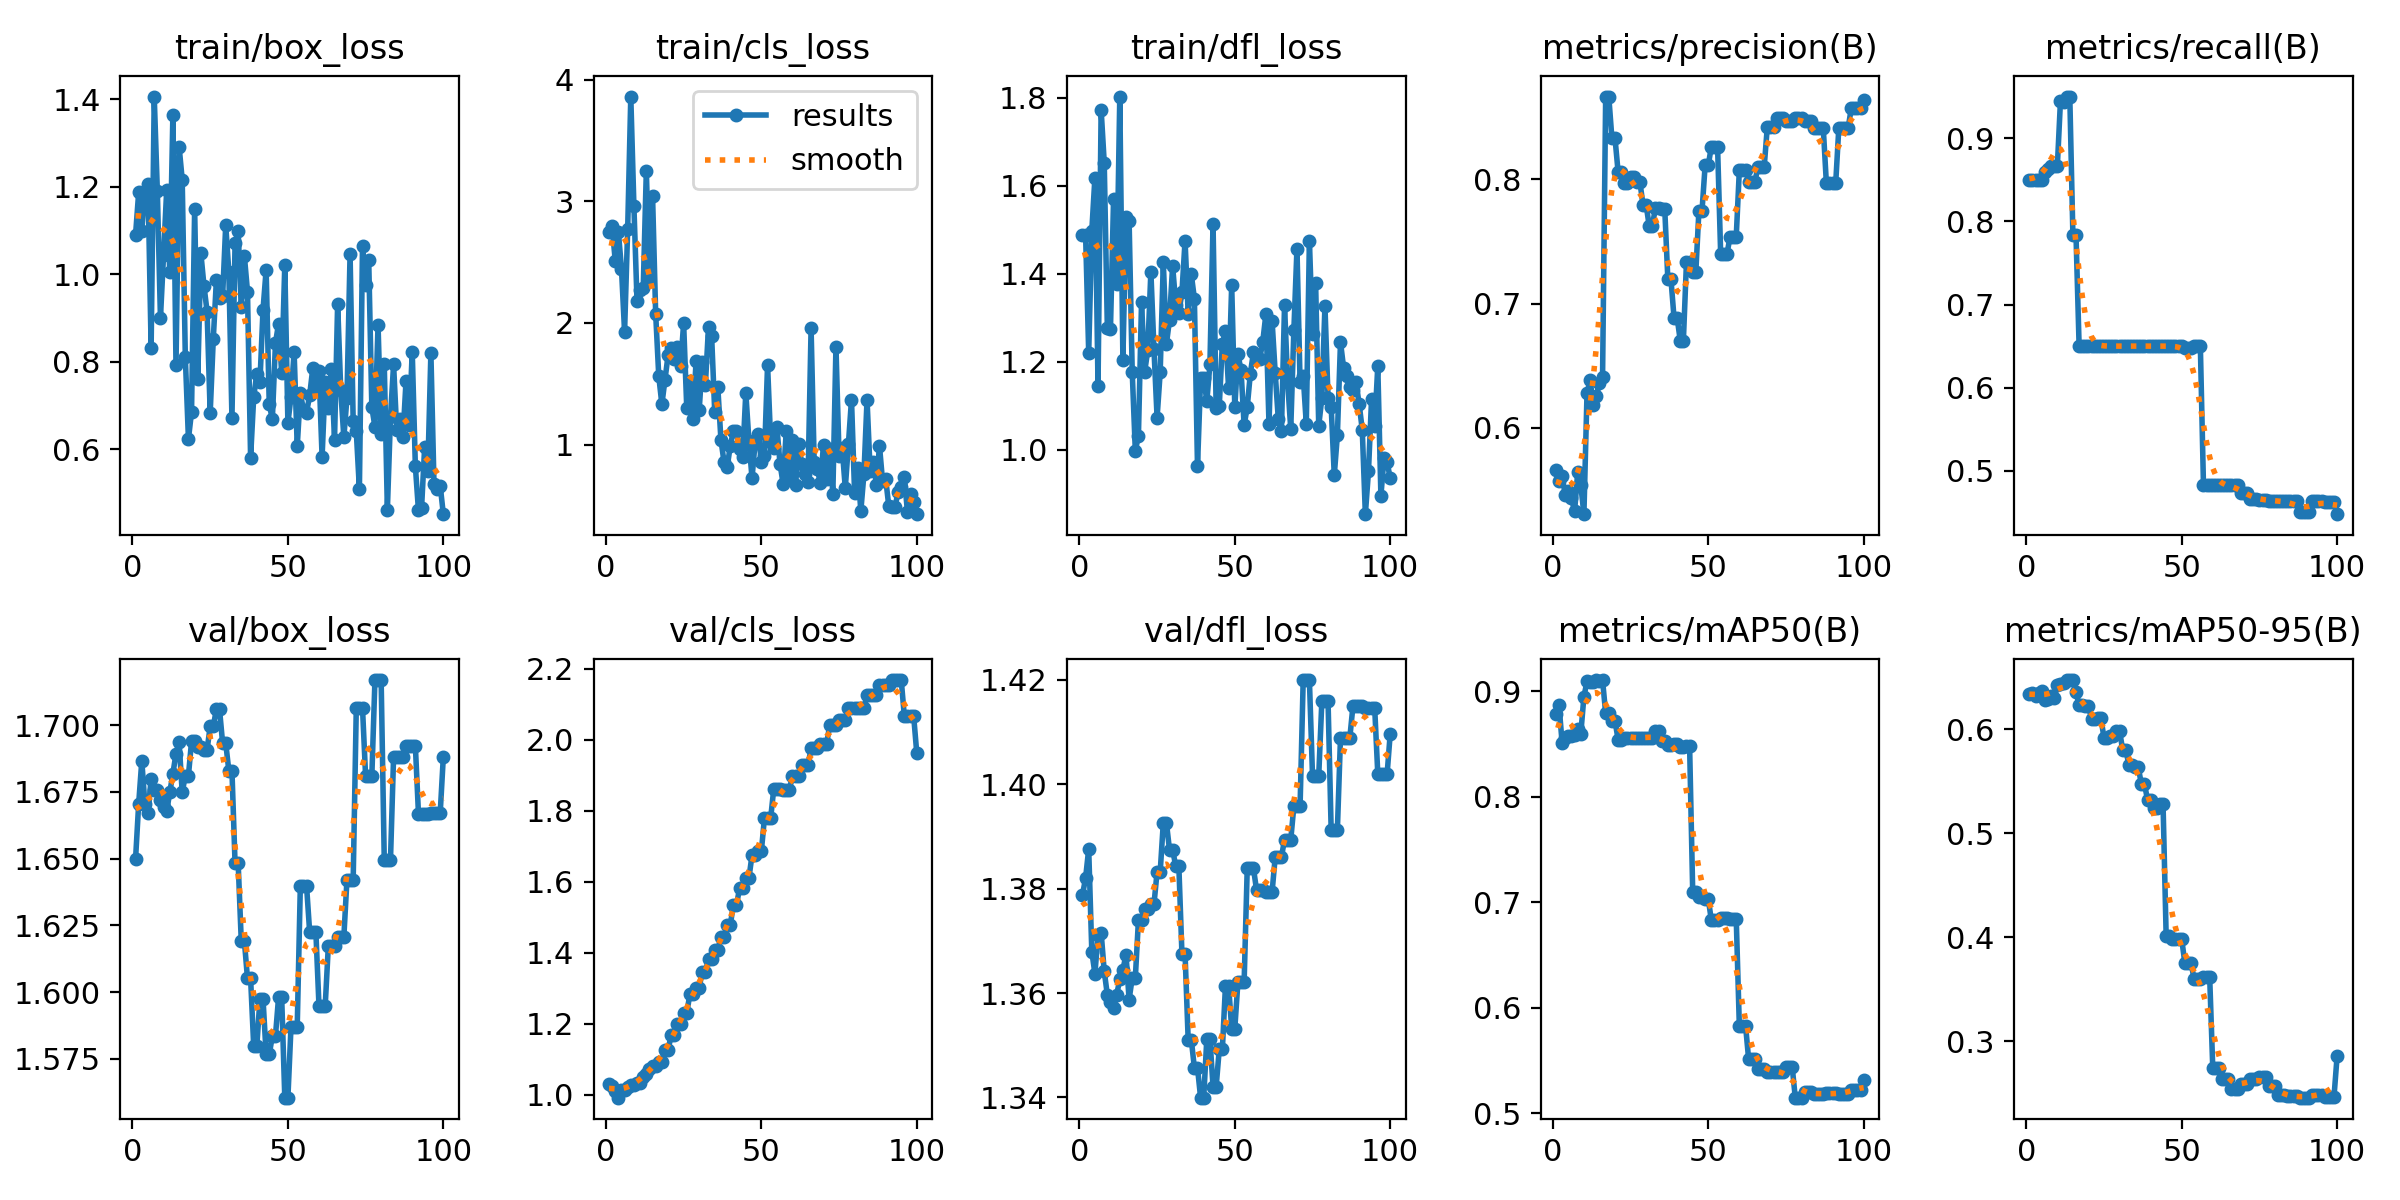

Source data for this figure (header and first rows):
epoch, time, train/box_loss, train/cls_loss, train/dfl_loss, metrics/precision(B), metrics/recall(B), metrics/mAP50(B), metrics/mAP50-95(B), val/box_loss, val/cls_loss, val/dfl_loss, lr/pg0, lr/pg1, lr/pg2
1, 3.012, 1.091, 2.745, 1.487, 0.5663, 0.85, 0.8784, 0.6341, 1.65, 1.032, 1.379, 0, 0, 0
2, 3.326, 1.187, 2.796, 1.489, 0.5573, 0.85, 0.8865, 0.6345, 1.671, 1.025, 1.382, 1.17822e-06, 1.17822e-06, 1.17822e-06
3, 3.607, 1.099, 2.51, 1.221, 0.561, 0.85, 0.8508, 0.632, 1.687, 1.012, 1.388, 2.33288e-06, 2.33288e-06, 2.33288e-06
4, 3.851, 1.189, 2.75, 1.497, 0.5458, 0.85, 0.8561, 0.6348, 1.67, 0.9918, 1.368, 3.46397e-06, 3.46397e-06, 3.46397e-06
5, 4.139, 1.205, 2.447, 1.618, 0.5489, 0.85, 0.8578, 0.6368, 1.667, 1.013, 1.364, 4.5715e-06, 4.5715e-06, 4.5715e-06
6, 4.431, 0.8326, 1.927, 1.146, 0.5433, 0.859, 0.8572, 0.628, 1.68, 1.012, 1.371, 5.65548e-06, 5.65548e-06, 5.65548e-06
7, 4.725, 1.406, 2.774, 1.772, 0.5327, 0.8628, 0.8585, 0.6286, 1.676, 1.022, 1.372, 6.71588e-06, 6.71588e-06, 6.71588e-06
8, 5.018, 1.19, 3.861, 1.652, 0.5641, 0.8667, 0.8639, 0.6323, 1.676, 1.027, 1.364, 7.75273e-06, 7.75273e-06, 7.75273e-06
9, 5.318, 0.9003, 2.963, 1.277, 0.5538, 0.8667, 0.8599, 0.6303, 1.672, 1.028, 1.36, 8.76602e-06, 8.76602e-06, 8.76602e-06
10, 5.617, 1.044, 2.182, 1.274, 0.5305, 0.8667, 0.8948, 0.6425, 1.669, 1.033, 1.358, 9.75574e-06, 9.75574e-06, 9.75574e-06
11, 5.923, 1.191, 2.269, 1.569, 0.6277, 0.9449, 0.9093, 0.6436, 1.668, 1.034, 1.357, 1.07219e-05, 1.07219e-05, 1.07219e-05
12, 6.229, 1.005, 2.284, 1.378, 0.6383, 0.944, 0.909, 0.6448, 1.675, 1.049, 1.36, 1.16645e-05, 1.16645e-05, 1.16645e-05
13, 6.536, 1.363, 3.251, 1.802, 0.6183, 0.95, 0.9087, 0.6473, 1.682, 1.058, 1.363, 1.25835e-05, 1.25835e-05, 1.25835e-05
14, 6.837, 0.7916, 2.38, 1.205, 0.6257, 0.95, 0.9103, 0.6472, 1.689, 1.073, 1.364, 1.3479e-05, 1.3479e-05, 1.3479e-05
15, 7.142, 1.292, 3.046, 1.529, 0.6358, 0.7833, 0.9094, 0.6472, 1.694, 1.08, 1.367, 1.43509e-05, 1.43509e-05, 1.43509e-05
16, 7.442, 1.216, 2.077, 1.52, 0.6408, 0.7833, 0.9106, 0.6353, 1.675, 1.082, 1.359, 1.51993e-05, 1.51993e-05, 1.51993e-05
17, 7.737, 0.8105, 1.562, 1.177, 0.8666, 0.65, 0.879, 0.6234, 1.681, 1.093, 1.363, 1.60241e-05, 1.60241e-05, 1.60241e-05
18, 8.025, 0.6236, 1.33, 0.9977, 0.8666, 0.65, 0.879, 0.6234, 1.681, 1.093, 1.363, 1.68253e-05, 1.68253e-05, 1.68253e-05
19, 8.319, 0.6853, 1.533, 1.033, 0.8331, 0.65, 0.8719, 0.6221, 1.694, 1.126, 1.374, 1.7603e-05, 1.7603e-05, 1.7603e-05
20, 8.606, 1.15, 1.736, 1.336, 0.8331, 0.65, 0.8719, 0.6221, 1.694, 1.126, 1.374, 1.83571e-05, 1.83571e-05, 1.83571e-05
21, 8.912, 0.7602, 1.797, 1.177, 0.8059, 0.65, 0.8542, 0.6101, 1.692, 1.169, 1.376, 1.90876e-05, 1.90876e-05, 1.90876e-05
22, 9.196, 1.048, 1.702, 1.226, 0.8059, 0.65, 0.8542, 0.6101, 1.692, 1.169, 1.376, 1.97946e-05, 1.97946e-05, 1.97946e-05
23, 9.492, 0.9738, 1.801, 1.405, 0.7973, 0.65, 0.8559, 0.6109, 1.691, 1.199, 1.377, 2.0478e-05, 2.0478e-05, 2.0478e-05
24, 9.779, 0.9147, 1.643, 1.228, 0.7973, 0.65, 0.8559, 0.6109, 1.691, 1.199, 1.377, 2.11379e-05, 2.11379e-05, 2.11379e-05
25, 10.08, 0.6829, 1.996, 1.073, 0.8017, 0.65, 0.8556, 0.5917, 1.7, 1.229, 1.383, 2.17741e-05, 2.17741e-05, 2.17741e-05
26, 10.36, 0.8528, 1.303, 1.177, 0.8017, 0.65, 0.8556, 0.5917, 1.7, 1.229, 1.383, 2.23869e-05, 2.23869e-05, 2.23869e-05
27, 10.65, 0.987, 1.522, 1.427, 0.798, 0.65, 0.8557, 0.5939, 1.706, 1.283, 1.393, 2.2976e-05, 2.2976e-05, 2.2976e-05
28, 10.93, 0.9453, 1.212, 1.241, 0.798, 0.65, 0.8557, 0.5939, 1.706, 1.283, 1.393, 2.35417e-05, 2.35417e-05, 2.35417e-05
29, 11.22, 0.9496, 1.685, 1.295, 0.7797, 0.65, 0.8554, 0.5984, 1.693, 1.302, 1.387, 2.40837e-05, 2.40837e-05, 2.40837e-05
30, 11.53, 1.112, 1.283, 1.418, 0.7797, 0.65, 0.8554, 0.5984, 1.693, 1.302, 1.387, 2.46022e-05, 2.46022e-05, 2.46022e-05
31, 11.83, 1.005, 1.675, 1.33, 0.7625, 0.65, 0.8554, 0.5805, 1.683, 1.347, 1.384, 2.50971e-05, 2.50971e-05, 2.50971e-05
32, 12.11, 0.6714, 1.493, 1.311, 0.7625, 0.65, 0.8554, 0.5805, 1.683, 1.347, 1.384, 2.55685e-05, 2.55685e-05, 2.55685e-05
33, 12.41, 1.071, 1.968, 1.358, 0.7767, 0.65, 0.8626, 0.5658, 1.648, 1.381, 1.367, 2.60163e-05, 2.60163e-05, 2.60163e-05
34, 12.69, 1.098, 1.895, 1.475, 0.7767, 0.65, 0.8626, 0.5658, 1.648, 1.381, 1.367, 2.64405e-05, 2.64405e-05, 2.64405e-05
35, 13, 0.9243, 1.269, 1.309, 0.7764, 0.65, 0.8526, 0.5637, 1.619, 1.407, 1.351, 2.68412e-05, 2.68412e-05, 2.68412e-05
36, 13.3, 1.041, 1.469, 1.399, 0.7764, 0.65, 0.8526, 0.5637, 1.619, 1.407, 1.351, 2.72183e-05, 2.72183e-05, 2.72183e-05
37, 13.6, 0.9603, 1.037, 1.344, 0.7196, 0.65, 0.8494, 0.5477, 1.605, 1.444, 1.346, 2.75718e-05, 2.75718e-05, 2.75718e-05
38, 13.89, 0.5806, 0.8562, 0.9625, 0.7196, 0.65, 0.8494, 0.5477, 1.605, 1.444, 1.346, 2.79018e-05, 2.79018e-05, 2.79018e-05
39, 14.18, 0.7194, 0.8129, 1.162, 0.6883, 0.65, 0.8504, 0.5322, 1.58, 1.478, 1.34, 2.82082e-05, 2.82082e-05, 2.82082e-05
40, 14.47, 0.7731, 0.9884, 1.164, 0.6883, 0.65, 0.8504, 0.5322, 1.58, 1.478, 1.34, 2.84911e-05, 2.84911e-05, 2.84911e-05
41, 14.76, 0.753, 1.11, 1.111, 0.6701, 0.65, 0.8473, 0.5246, 1.597, 1.534, 1.351, 2.87504e-05, 2.87504e-05, 2.87504e-05
42, 15.05, 0.9193, 1.11, 1.194, 0.6701, 0.65, 0.8473, 0.5246, 1.597, 1.534, 1.351, 2.89861e-05, 2.89861e-05, 2.89861e-05
43, 15.34, 1.01, 0.9658, 1.514, 0.7337, 0.65, 0.8485, 0.5281, 1.577, 1.582, 1.342, 2.91983e-05, 2.91983e-05, 2.91983e-05
44, 15.64, 0.7024, 0.897, 1.095, 0.7337, 0.65, 0.8485, 0.5281, 1.577, 1.582, 1.342, 2.93869e-05, 2.93869e-05, 2.93869e-05
45, 15.94, 0.669, 1.425, 1.1, 0.7251, 0.65, 0.7099, 0.4012, 1.584, 1.61, 1.349, 2.9552e-05, 2.9552e-05, 2.9552e-05
46, 16.31, 0.8428, 1.032, 1.241, 0.7251, 0.65, 0.7099, 0.4012, 1.584, 1.61, 1.349, 2.96935e-05, 2.96935e-05, 2.96935e-05
47, 16.61, 0.8872, 0.7226, 1.269, 0.7748, 0.65, 0.7047, 0.3981, 1.598, 1.675, 1.361, 2.98114e-05, 2.98114e-05, 2.98114e-05
48, 16.9, 0.7748, 1.019, 1.141, 0.7748, 0.65, 0.7047, 0.3981, 1.598, 1.675, 1.361, 2.99058e-05, 2.99058e-05, 2.99058e-05
49, 17.2, 1.021, 1.087, 1.374, 0.8113, 0.65, 0.7034, 0.3981, 1.561, 1.686, 1.353, 2.99766e-05, 2.99766e-05, 2.99766e-05
50, 17.49, 0.6599, 0.8575, 1.096, 0.8113, 0.65, 0.7034, 0.3981, 1.561, 1.686, 1.353, 3.00238e-05, 3.00238e-05, 3.00238e-05
51, 17.78, 0.7204, 0.9066, 1.217, 0.8262, 0.6479, 0.6828, 0.3755, 1.587, 1.779, 1.362, 3.00475e-05, 3.00475e-05, 3.00475e-05
52, 18.06, 0.8219, 1.654, 1.181, 0.8262, 0.6479, 0.6828, 0.3755, 1.587, 1.779, 1.362, 3.00476e-05, 3.00476e-05, 3.00476e-05
53, 18.34, 0.607, 1.024, 1.056, 0.8262, 0.6479, 0.6828, 0.3755, 1.587, 1.779, 1.362, 3.00242e-05, 3.00242e-05, 3.00242e-05
54, 18.64, 0.7278, 0.971, 1.097, 0.7395, 0.65, 0.6848, 0.3594, 1.64, 1.862, 1.384, 2.99772e-05, 2.99772e-05, 2.99772e-05
55, 18.94, 0.6908, 1.143, 1.173, 0.7395, 0.65, 0.6848, 0.3594, 1.64, 1.862, 1.384, 2.99066e-05, 2.99066e-05, 2.99066e-05
56, 19.23, 0.6838, 0.8431, 1.222, 0.7395, 0.65, 0.6848, 0.3594, 1.64, 1.862, 1.384, 2.98125e-05, 2.98125e-05, 2.98125e-05
57, 19.54, 0.7233, 0.6767, 1.208, 0.7536, 0.4833, 0.6846, 0.3619, 1.623, 1.86, 1.38, 2.96948e-05, 2.96948e-05, 2.96948e-05
58, 19.83, 0.7849, 1.11, 1.206, 0.7536, 0.4833, 0.6846, 0.3619, 1.623, 1.86, 1.38, 2.95535e-05, 2.95535e-05, 2.95535e-05
59, 20.12, 0.7389, 0.744, 1.246, 0.7536, 0.4833, 0.6846, 0.3619, 1.623, 1.86, 1.38, 2.93887e-05, 2.93887e-05, 2.93887e-05
60, 20.42, 0.778, 1.039, 1.308, 0.8072, 0.4833, 0.583, 0.2737, 1.595, 1.896, 1.379, 2.92003e-05, 2.92003e-05, 2.92003e-05
... 40 more rows
